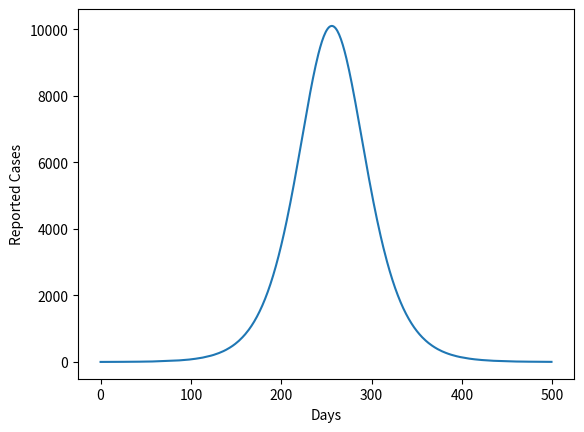

Generate this figure with matplotlib:
import matplotlib.pyplot as plt
import numpy as np
s=np.zeros(500)
e=np.zeros(500)
i=np.zeros(500)
r=np.zeros(500)
time=np.arange(500)
b=0.298
a=1/(5.8)
g=0.2
s[0]=1-(100/70000000)
e[0]=(100/70000000)
for t in range(6):
    s[t+1]=s[t] - b*i[t]*s[t]
    e[t+1]=e[t] + b*i[t]*s[t] - a*e[t]
    i[t+1]=i[t] + a*e[t] - g*i[t]
    r[t+1]=r[t] + g*i[t]
    s[t+1]=s[t+1]-(100/70000000)
    e[t+1]=e[t+1]+(100/70000000)
    
for t in range(6,499,1):
    s[t+1]=s[t] - b*i[t]*s[t]
    e[t+1]=e[t] + b*i[t]*s[t] - a*e[t]
    i[t+1]=i[t] + a*e[t] - g*i[t]
    r[t+1]=r[t] + g*i[t]
    

cases = ((70000000/40)*a*e).astype(int)
greater_1000=sum(i>=1000 for i in cases)
days_to_peak=np.argmax(cases)
day_zero="29/01/2020"

print("beta_trial_and_error: " ,b)
print("num_days_to_peak: " ,days_to_peak )
print("date_of_day_0: ",day_zero)
print("num_days_greater_than_1000_cases: ",greater_1000)


plt.plot(time,cases)  
plt.xlabel("Days")
plt.ylabel("Reported Cases")
plt.show()






